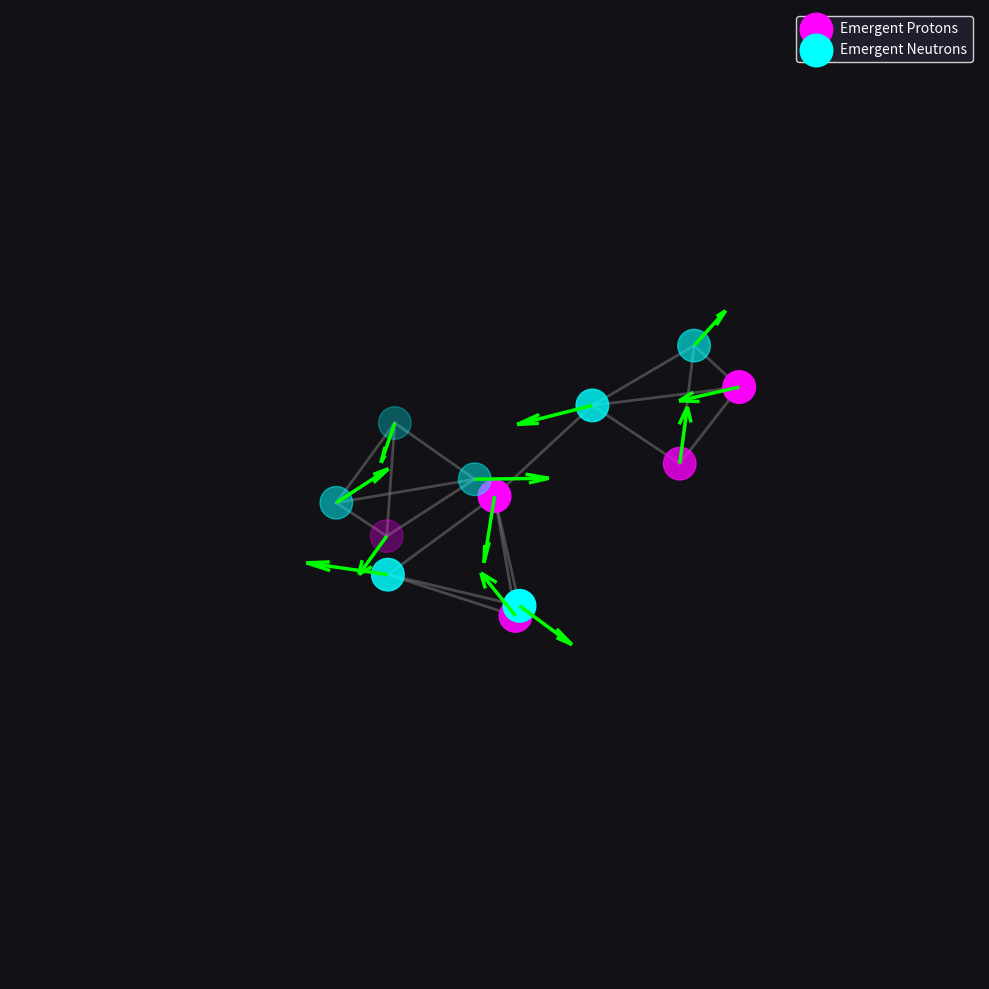

Python code for this plot:
import numpy as np
from scipy.optimize import minimize
import matplotlib.pyplot as plt

class PhaseTransitionNuclearSolver:
    def __init__(self, target_radius=2.0):
        self.r_target = target_radius

    def unpack_state(self, params, N):
        P = params[0:N*3].reshape(N, 3)     
        S_raw = params[N*3:N*6].reshape(N, 3) 
        S_norms = np.linalg.norm(S_raw, axis=1, keepdims=True) + 1e-9
        S = S_raw / S_norms
        return P, S

    def evaluate_impedance(self, params, N):
        """ Pristine, identity-free TIR impedance function """
        P, S = self.unpack_state(params, N)
        total_impedance = 0.0

        # 1. Near-Field Packing (Rule 1a)
        for i in range(N):
            distances = [np.linalg.norm(P[i] - P[j]) for j in range(N) if i != j]
            distances = np.sort(distances)
            for d in distances[:3]: 
                total_impedance += 15.0 * (d - self.r_target)**2

        # 2. Universal Macro-Entrainment (Rule 1b - Gravity)
        for i in range(N):
            for j in range(i+1, N):
                dist = np.linalg.norm(P[i] - P[j])
                total_impedance -= 8.0 / (dist + 0.1)

        # 3. Real-Time Vector Charge Repulsion (Rule 2)
        q = np.abs(S[:, 2]) # Active charge is the vertical projection component
        for i in range(N):
            for j in range(i+1, N):
                dist = np.linalg.norm(P[i] - P[j])
                total_impedance += 7.5 * (q[i] * q[j]) / (dist + 0.1)

        # 4. Tangential Co-Shear (Rule 3 - Boundary Gear-Meshing)
        for i in range(N):
            for j in range(i+1, N):
                r_vec = P[i] - P[j]
                d = np.linalg.norm(r_vec)
                if d < self.r_target * 1.5:
                    r_hat = r_vec / (d + 1e-9)
                    shear_clash = np.cross(S[i] + S[j], r_hat)
                    total_impedance += 6.0 * np.linalg.norm(shear_clash)**2

        total_impedance += np.linalg.norm(np.mean(P, axis=0))**2
        return total_impedance

    def solve_alpha_template(self):
        """ Stage 1: Autogenous single Alpha generation """
        np.random.seed(42)
        initial_4body = np.random.uniform(-1.0, 1.0, 24)
        res = minimize(lambda x: self.evaluate_impedance(x, 4), initial_4body, method='BFGS')
        P_alpha, S_alpha = self.unpack_state(res.x, 4)
        P_alpha -= np.mean(P_alpha, axis=0)
        return P_alpha, S_alpha

    def macro_rigid_impedance(self, macro_params, P_template, S_template):
        """ Calculates system stress while treating the clusters as locked rigid blocks """
        # macro_params: 3 clusters * 6 degrees of freedom (tx, ty, tz, rx, ry, rz) = 18 variables
        P_current = []
        S_current = []
        
        for idx in range(3):
            t = macro_params[idx*6 : idx*6+3]
            rot = macro_params[idx*6+3 : idx*6+6]
            
            # Reconstruct rotation matrix
            c, s = np.cos(rot), np.sin(rot)
            Rx = np.array([[1,0,0], [0,c[0],-s[0]], [0,s[0],c[0]]])
            Ry = np.array([[c[1],0,s[1]], [0,1,0], [-s[1],0,c[1]]])
            Rz = np.array([[c[2],-s[2],0], [s[2],c[2],0], [0,0,1]])
            R = Rz @ Ry @ Rx
            
            for i in range(4):
                P_current.append(R @ P_template[i] + t)
                S_current.append(R @ S_template[i])
                
        # Flatten into standard array to evaluate via core metric
        flat_state = np.concatenate([np.array(P_current).flatten(), np.array(S_current).flatten()])
        return self.evaluate_impedance(flat_state, 12)

    def pipeline_solve(self):
        # 1. Natively condense a template alpha from scratch
        P_alpha, S_alpha = self.solve_alpha_template()
        
        # 2. Scatter the clusters completely blindly in an open 3D bubble
        print("STAGE 2: Blindingly scattering rigid macro-blocks into stellar core...")
        np.random.seed(117)
        initial_macro = np.random.uniform(-2.5, 2.5, 18) 
        
        # Optimize ONLY the rigid macro positions and orientations first (Phase 2 alignment)
        print("STAGE 3: Orienting macro-gears to clear the Coulomb barrier corridor...")
        res_macro = minimize(lambda x: self.macro_rigid_impedance(x, P_alpha, S_alpha), 
                             initial_macro, method='BFGS', options={'maxiter': 1000})
        
        # Reconstruct the aligned coordinates to seed the final unconstrained run
        final_guess_P = []
        final_guess_S = []
        for idx in range(3):
            t = res_macro.x[idx*6 : idx*6+3]
            rot = res_macro.x[idx*6+3 : idx*6+6]
            c, s = np.cos(rot), np.sin(rot)
            R = np.array([[c[2],-s[2],0], [s[2],c[2],0], [0,0,1]]) @ \
                np.array([[c[1],0,s[1]], [0,1,0], [-s[1],0,c[1]]]) @ \
                np.array([[1,0,0], [0,c[0],-s[0]], [0,s[0],c[0]]])
            for i in range(4):
                final_guess_P.append(R @ P_alpha[i] + t)
                final_guess_S.append(R @ S_alpha[i])
        
        individual_seed = np.concatenate([np.array(final_guess_P).flatten(), np.array(final_guess_S).flatten()])
        
        # 3. Global un-patched 12-body relaxation (Baryons fully free to precess internally)
        print("STAGE 4: Unleashing final unconstrained identity-free 12-body relaxation...")
        res_final = minimize(lambda x: self.evaluate_impedance(x, 12), individual_seed, method='BFGS',
                             options={'maxiter': 3000, 'disp': False})
        
        P_final, S_final = self.unpack_state(res_final.x, 12)
        print(f"Manifold Convergence Achieved. Final Stress: {res_final.fun:.4f}")
        return P_final, S_final

# --- PLOT THE REALIZED MANIFOLD ---
if __name__ == "__main__":
    solver = PhaseTransitionNuclearSolver()
    P, S = solver.pipeline_solve()
    
    fig = plt.figure(figsize=(12, 10), facecolor='#111116')
    ax = fig.add_subplot(111, projection='3d')
    ax.set_facecolor('#111116')
    
    for i in range(12):
        for j in range(i+1, 12):
            dist = np.linalg.norm(P[i] - P[j])
            if dist < 2.4:
                ax.plot([P[i, 0], P[j, 0]], [P[i, 1], P[j, 1]], [P[i, 2], P[j, 2]], 
                        color='gray', linestyle='-', alpha=0.5, linewidth=2)

    final_charges = np.abs(S[:, 2])
    protons = np.where(final_charges >= 0.5)[0]
    neutrons = np.where(final_charges < 0.5)[0]
    
    if len(protons) > 0:
        ax.scatter(P[protons, 0], P[protons, 1], P[protons, 2], s=550, c='magenta', label='Emergent Protons', depthshade=True)
    if len(neutrons) > 0:
        ax.scatter(P[neutrons, 0], P[neutrons, 1], P[neutrons, 2], s=550, c='cyan', label='Emergent Neutrons', depthshade=True)

    ax.quiver(P[:, 0], P[:, 1], P[:, 2], S[:, 0], S[:, 1], S[:, 2], length=1.1, color='lime', linewidth=2.5)
    ax.set_xlim([-4, 4]); ax.set_ylim([-4, 4]); ax.set_zlim([-4, 4]); ax.axis('off')
    ax.legend(facecolor='#222233', edgecolor='white', labelcolor='white')
    plt.tight_layout()
    plt.show()
